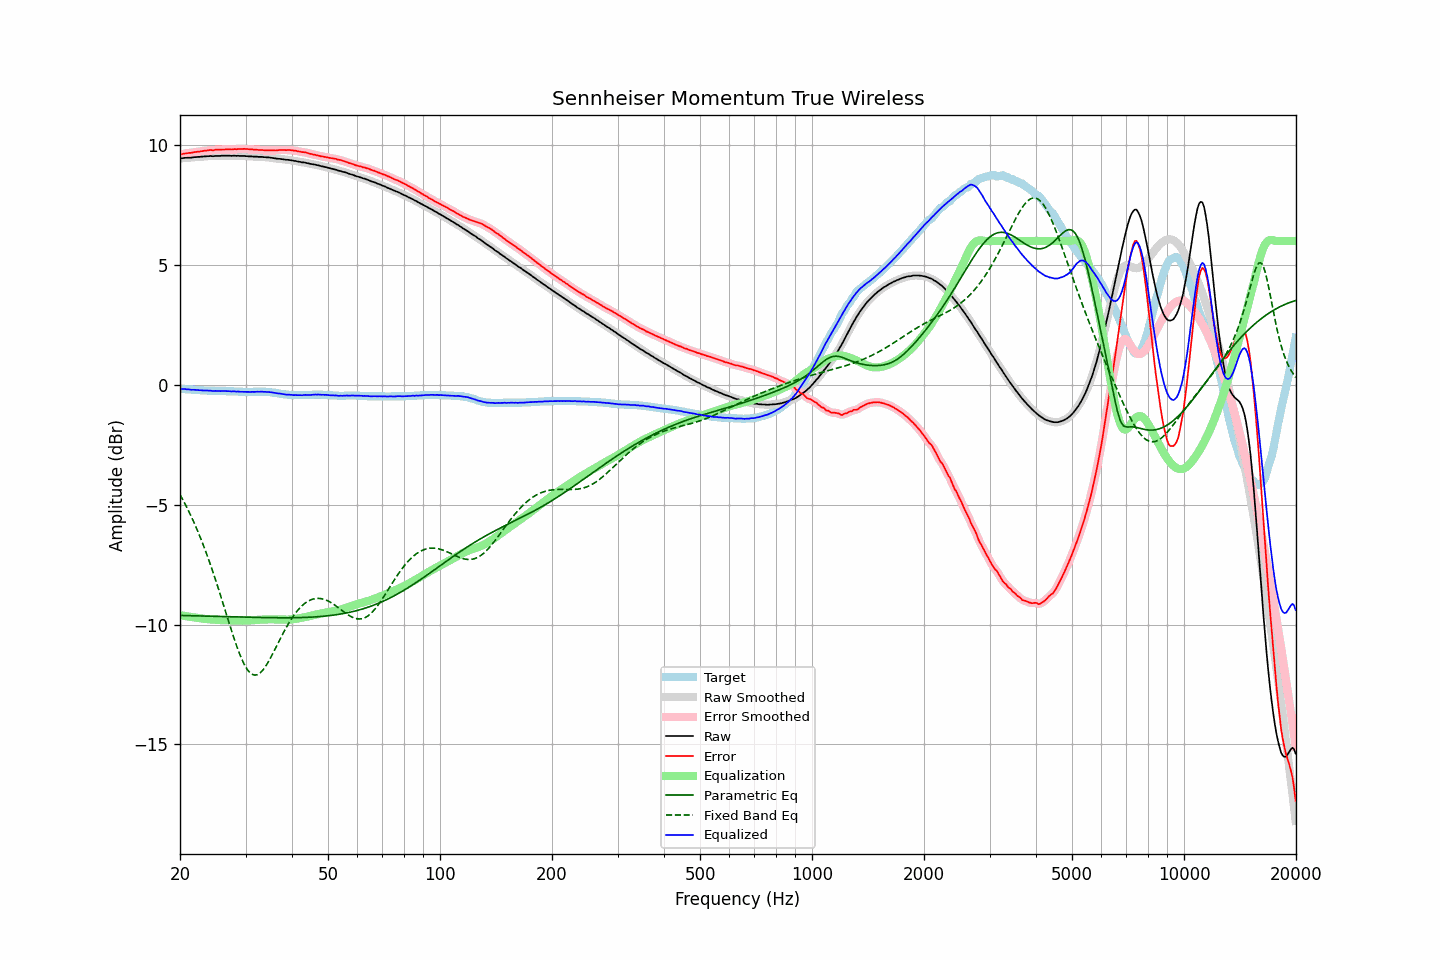

Data behind this chart, as committed beside it:
frequency, raw, error, smoothed, error_smoothed, equalization, parametric_eq, fixed_band_eq, equalized_raw, equalized_smoothed, target
20.00, 9.44, 9.61, 9.44, 9.61, -9.61, -9.62, -4.58, -0.17, -0.17, -0.17
20.20, 9.45, 9.62, 9.45, 9.62, -9.62, -9.62, -4.70, -0.17, -0.17, -0.17
20.40, 9.46, 9.64, 9.46, 9.63, -9.63, -9.62, -4.82, -0.17, -0.17, -0.18
20.61, 9.47, 9.65, 9.47, 9.65, -9.64, -9.63, -4.95, -0.18, -0.18, -0.18
20.81, 9.47, 9.66, 9.47, 9.66, -9.66, -9.63, -5.08, -0.19, -0.18, -0.19
21.02, 9.48, 9.67, 9.48, 9.67, -9.67, -9.63, -5.21, -0.19, -0.19, -0.19
21.23, 9.48, 9.68, 9.48, 9.67, -9.68, -9.63, -5.35, -0.20, -0.20, -0.20
21.44, 9.48, 9.68, 9.48, 9.68, -9.69, -9.63, -5.49, -0.21, -0.20, -0.20
21.66, 9.49, 9.70, 9.49, 9.69, -9.70, -9.63, -5.64, -0.21, -0.21, -0.21
21.87, 9.50, 9.71, 9.50, 9.71, -9.71, -9.63, -5.79, -0.21, -0.21, -0.21
22.09, 9.50, 9.72, 9.50, 9.72, -9.71, -9.64, -5.94, -0.22, -0.21, -0.22
22.31, 9.51, 9.73, 9.51, 9.73, -9.72, -9.64, -6.10, -0.22, -0.22, -0.22
22.54, 9.51, 9.73, 9.51, 9.73, -9.73, -9.64, -6.26, -0.23, -0.22, -0.22
22.76, 9.52, 9.75, 9.52, 9.74, -9.74, -9.64, -6.43, -0.23, -0.23, -0.23
22.99, 9.52, 9.75, 9.52, 9.75, -9.75, -9.64, -6.60, -0.23, -0.23, -0.23
23.22, 9.53, 9.77, 9.53, 9.76, -9.76, -9.65, -6.77, -0.23, -0.23, -0.24
23.45, 9.53, 9.77, 9.53, 9.77, -9.77, -9.65, -6.95, -0.24, -0.24, -0.24
23.69, 9.54, 9.78, 9.54, 9.78, -9.78, -9.65, -7.14, -0.24, -0.24, -0.24
23.92, 9.54, 9.79, 9.54, 9.79, -9.78, -9.65, -7.32, -0.24, -0.24, -0.25
24.16, 9.55, 9.80, 9.54, 9.79, -9.79, -9.65, -7.51, -0.24, -0.25, -0.25
24.40, 9.54, 9.79, 9.54, 9.79, -9.79, -9.65, -7.71, -0.25, -0.25, -0.25
24.65, 9.54, 9.79, 9.54, 9.80, -9.80, -9.66, -7.91, -0.26, -0.25, -0.25
24.89, 9.55, 9.81, 9.54, 9.80, -9.80, -9.66, -8.11, -0.25, -0.26, -0.26
25.14, 9.55, 9.81, 9.55, 9.81, -9.80, -9.66, -8.32, -0.26, -0.26, -0.26
25.39, 9.55, 9.81, 9.55, 9.81, -9.81, -9.66, -8.53, -0.26, -0.26, -0.26
25.65, 9.55, 9.81, 9.55, 9.81, -9.81, -9.66, -8.74, -0.26, -0.26, -0.26
25.91, 9.56, 9.82, 9.56, 9.81, -9.81, -9.67, -8.95, -0.26, -0.26, -0.26
26.16, 9.56, 9.82, 9.56, 9.82, -9.82, -9.67, -9.17, -0.26, -0.26, -0.26
26.43, 9.56, 9.82, 9.56, 9.82, -9.82, -9.67, -9.38, -0.26, -0.26, -0.26
26.69, 9.56, 9.83, 9.56, 9.82, -9.82, -9.67, -9.60, -0.26, -0.26, -0.27
26.96, 9.56, 9.83, 9.56, 9.83, -9.82, -9.67, -9.82, -0.26, -0.27, -0.27
27.23, 9.56, 9.83, 9.56, 9.82, -9.83, -9.67, -10.03, -0.27, -0.27, -0.27
27.50, 9.55, 9.82, 9.56, 9.83, -9.83, -9.68, -10.24, -0.28, -0.27, -0.27
27.77, 9.56, 9.83, 9.55, 9.83, -9.83, -9.68, -10.45, -0.27, -0.27, -0.27
28.05, 9.56, 9.84, 9.56, 9.83, -9.83, -9.68, -10.65, -0.27, -0.28, -0.28
28.33, 9.55, 9.83, 9.56, 9.83, -9.83, -9.68, -10.85, -0.28, -0.28, -0.28
28.62, 9.56, 9.84, 9.55, 9.84, -9.84, -9.68, -11.04, -0.28, -0.28, -0.28
28.90, 9.55, 9.84, 9.55, 9.83, -9.84, -9.69, -11.21, -0.29, -0.29, -0.29
29.19, 9.55, 9.84, 9.55, 9.84, -9.84, -9.69, -11.38, -0.29, -0.29, -0.29
29.48, 9.55, 9.84, 9.55, 9.84, -9.84, -9.69, -11.53, -0.29, -0.29, -0.29
29.78, 9.55, 9.85, 9.55, 9.84, -9.84, -9.69, -11.67, -0.29, -0.29, -0.30
30.08, 9.54, 9.84, 9.54, 9.84, -9.84, -9.69, -11.78, -0.30, -0.30, -0.30
30.38, 9.54, 9.84, 9.54, 9.84, -9.83, -9.69, -11.89, -0.30, -0.30, -0.30
30.68, 9.53, 9.83, 9.53, 9.83, -9.83, -9.70, -11.97, -0.30, -0.30, -0.30
30.99, 9.53, 9.83, 9.53, 9.83, -9.83, -9.70, -12.04, -0.30, -0.30, -0.30
31.30, 9.53, 9.83, 9.52, 9.82, -9.82, -9.70, -12.08, -0.29, -0.30, -0.30
31.61, 9.52, 9.81, 9.52, 9.81, -9.82, -9.70, -12.11, -0.30, -0.29, -0.29
31.93, 9.52, 9.81, 9.52, 9.81, -9.81, -9.70, -12.11, -0.29, -0.29, -0.29
32.24, 9.52, 9.81, 9.51, 9.80, -9.80, -9.70, -12.10, -0.29, -0.29, -0.29
32.57, 9.51, 9.80, 9.51, 9.80, -9.80, -9.71, -12.06, -0.29, -0.29, -0.29
32.89, 9.51, 9.80, 9.51, 9.80, -9.80, -9.71, -12.01, -0.29, -0.29, -0.29
33.22, 9.51, 9.80, 9.51, 9.79, -9.79, -9.71, -11.94, -0.28, -0.29, -0.29
33.55, 9.50, 9.79, 9.50, 9.79, -9.79, -9.71, -11.86, -0.29, -0.29, -0.29
33.89, 9.50, 9.79, 9.50, 9.79, -9.79, -9.71, -11.77, -0.29, -0.29, -0.29
34.23, 9.49, 9.79, 9.49, 9.79, -9.79, -9.71, -11.67, -0.30, -0.30, -0.30
34.57, 9.49, 9.79, 9.49, 9.79, -9.79, -9.71, -11.55, -0.30, -0.30, -0.30
34.92, 9.48, 9.79, 9.48, 9.79, -9.78, -9.71, -11.43, -0.30, -0.31, -0.31
35.27, 9.47, 9.79, 9.47, 9.79, -9.78, -9.71, -11.31, -0.31, -0.31, -0.32
35.62, 9.46, 9.79, 9.46, 9.78, -9.78, -9.72, -11.18, -0.33, -0.33, -0.33
35.97, 9.45, 9.78, 9.45, 9.78, -9.79, -9.72, -11.04, -0.34, -0.34, -0.33
... 635 more rows
